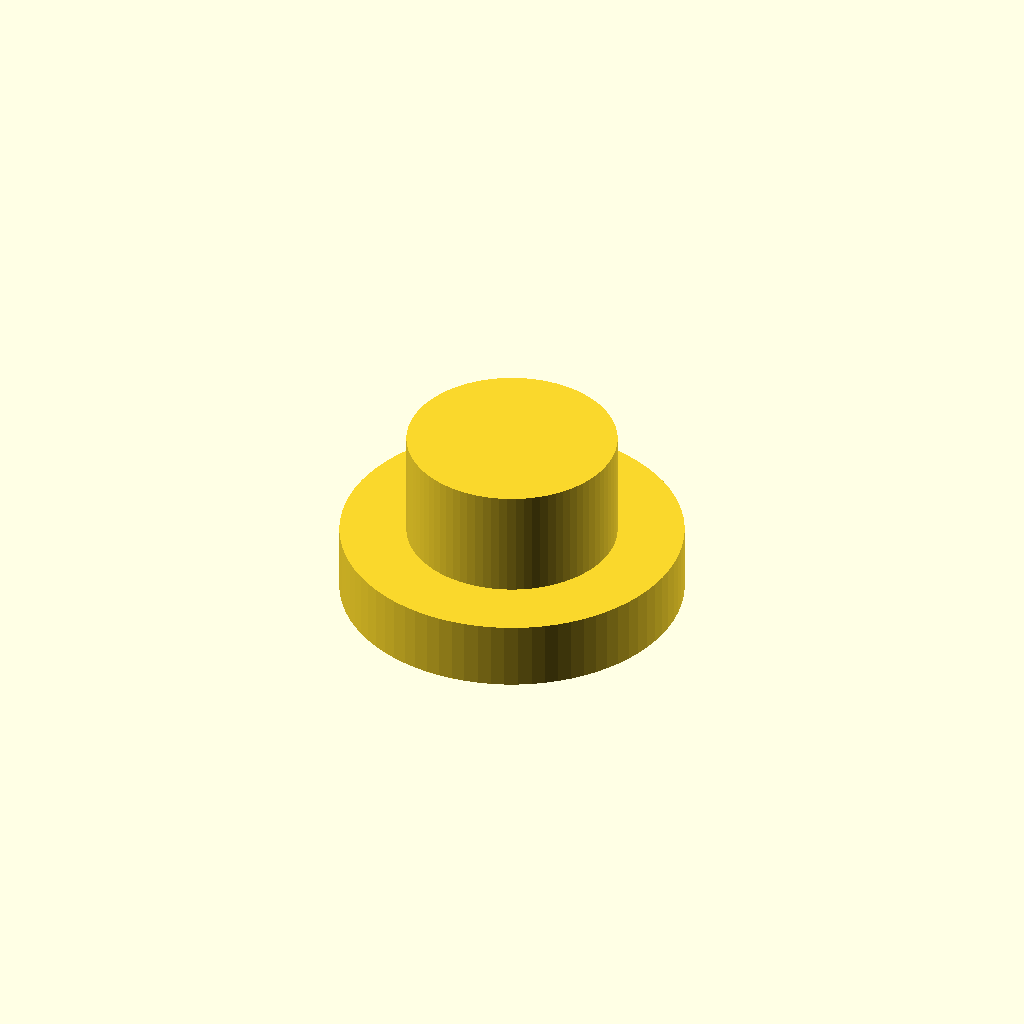
Cell 1 — every parameter at its default value.
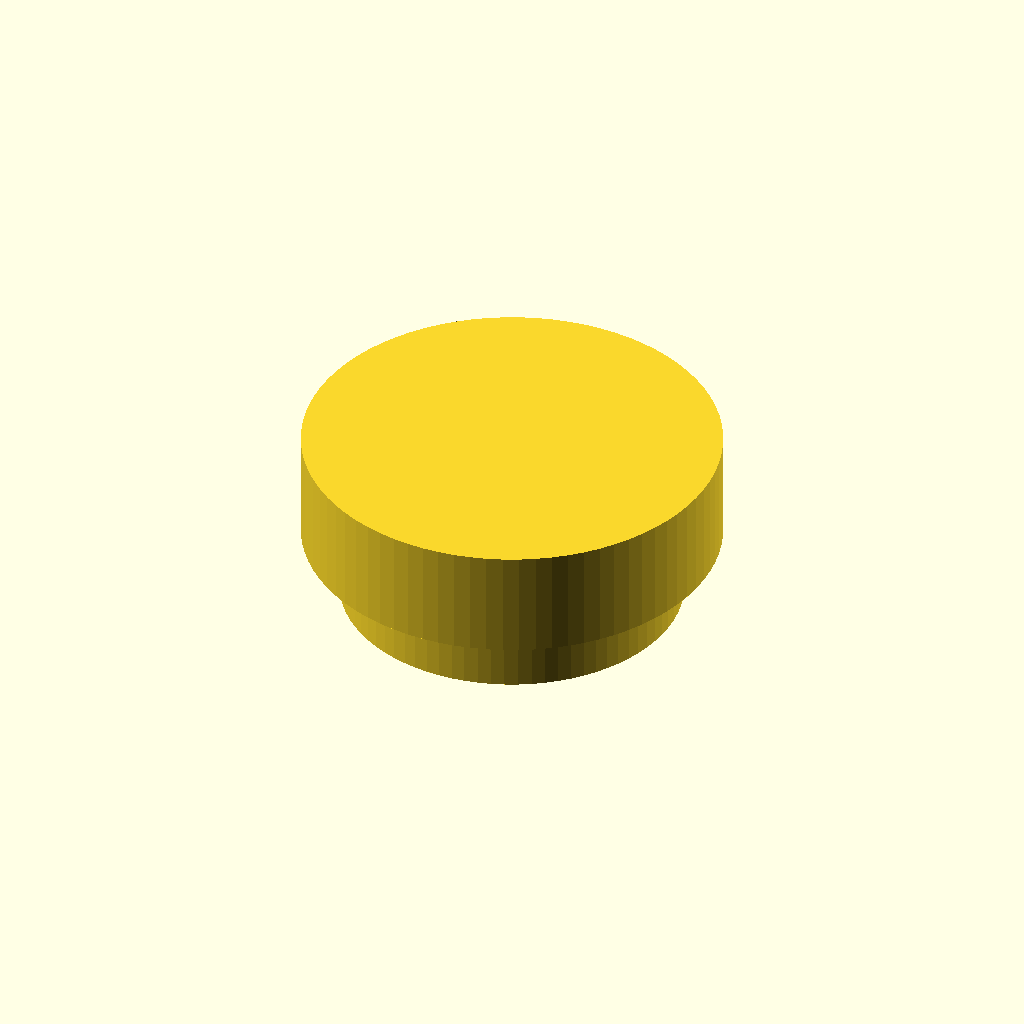
Cell 2: the same model with top_diameter = 30.6.
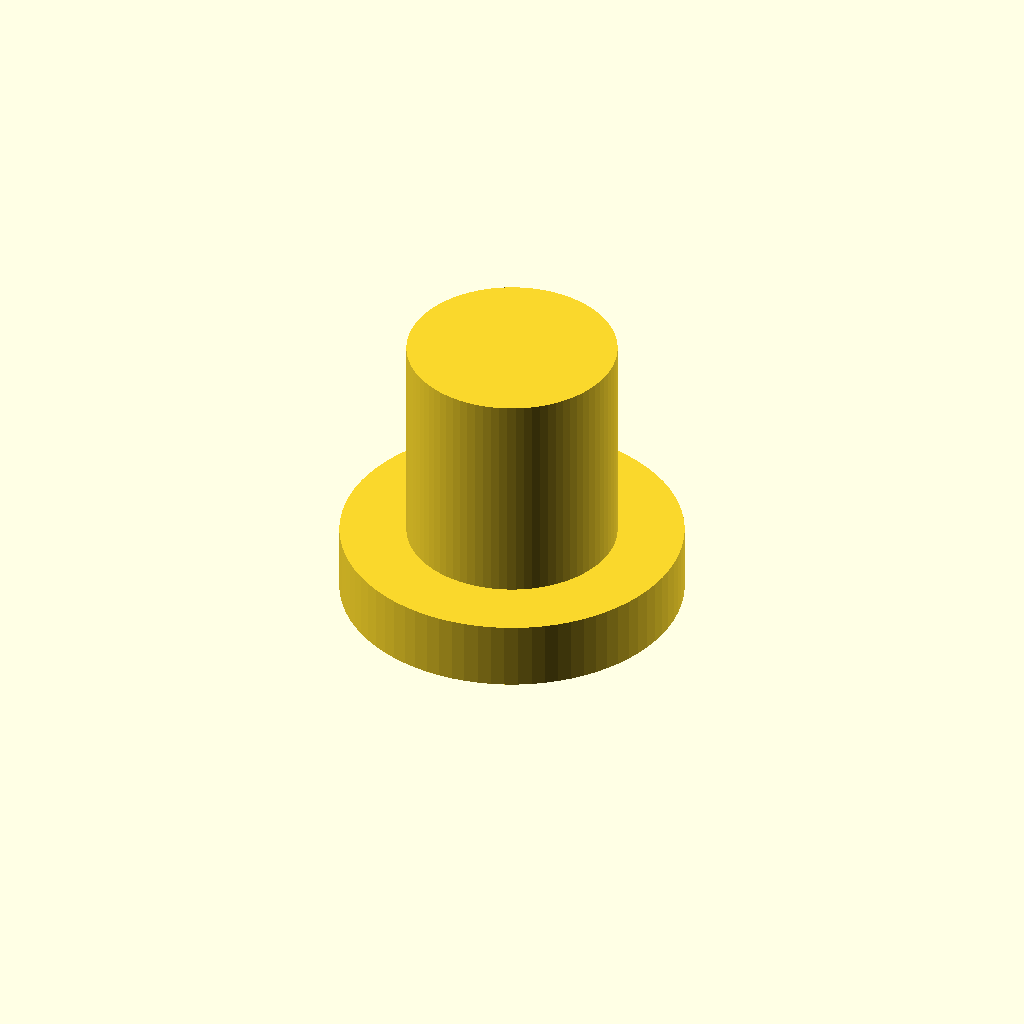
Cell 3: the same model with top_height = 16.
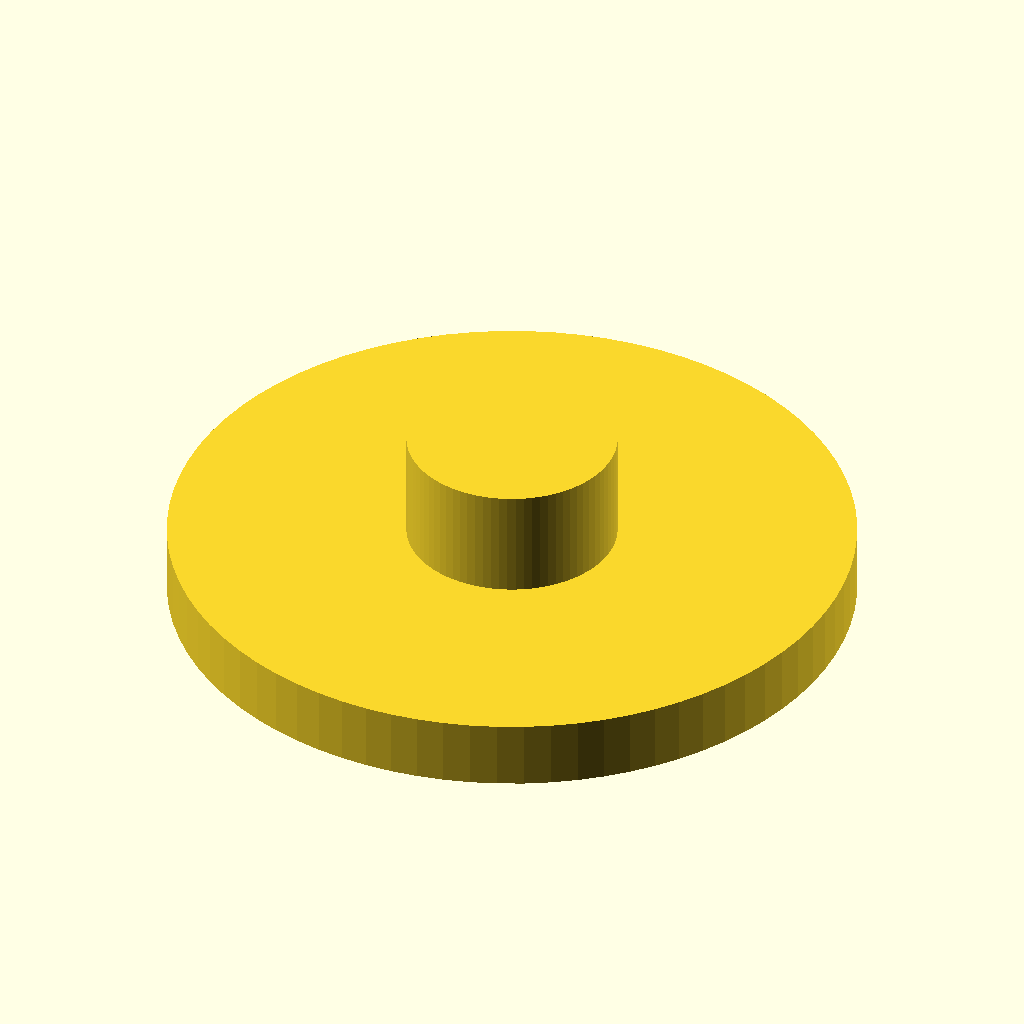
Cell 4 — brim_diameter set to 50, the other parameters unchanged.
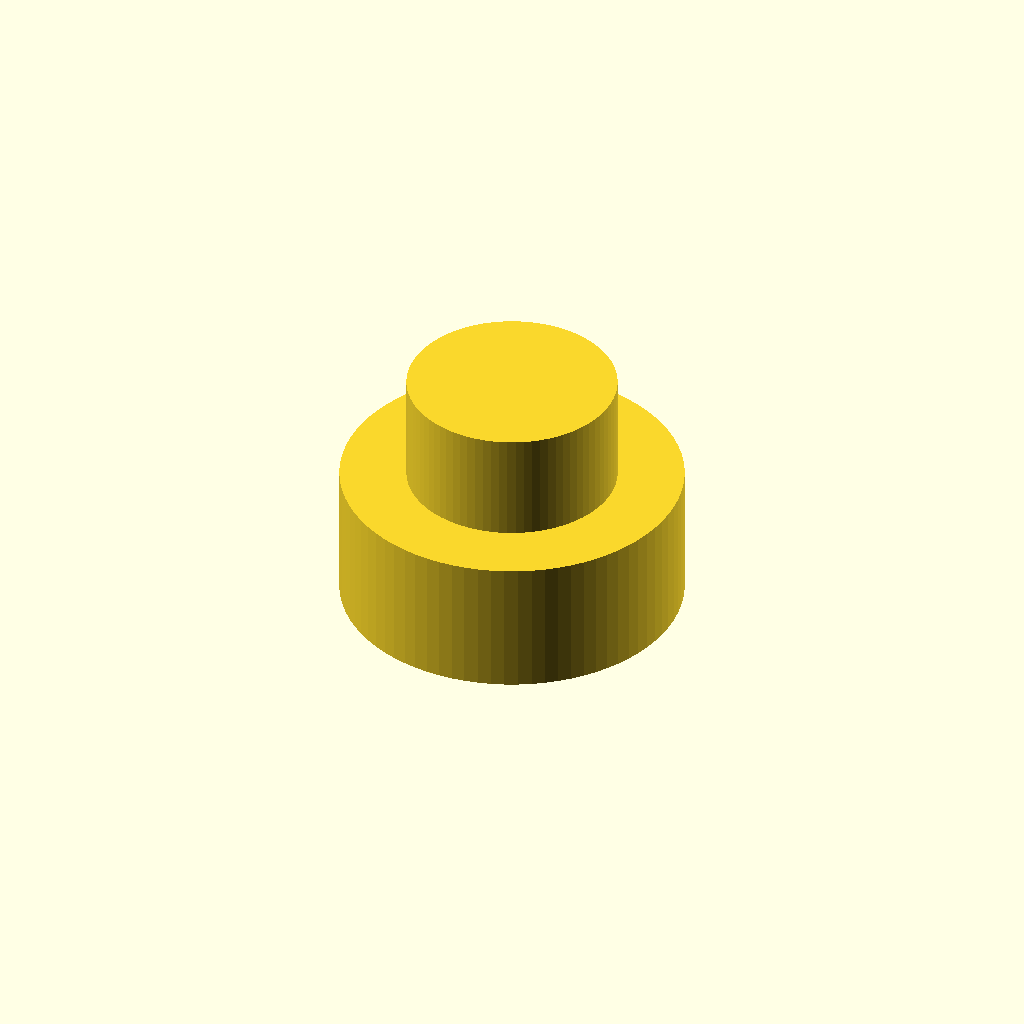
Cell 5 — brim_thickness set to 10, the other parameters unchanged.
One fixed orthographic camera (rotation 55°, 0°, 25°; colour scheme Cornfield) for every cell.
OpenSCAD source file top_hat_plug.scad:
// --- Parametric Variables ---
// (All dimensions are in millimeters)
// OpenSCad code by Dr Evangelos Himonides 2026

/* [Top Cylinder (The "Crown")] */
top_diameter   = 15.3; 
top_height     = 8.0;
top_fillet     = 0.5;   // Radius of the top edge rounding (0 for sharp edge)

/* [Bottom Cylinder (The "Brim")] */
brim_diameter  = 25.0;
brim_thickness = 5.0;
brim_fillet    = 0.5;   // Radius of the brim edge rounding (0 for sharp edge)

/* [Rendering Quality] */
$fn = 80; // Smoothness of curves (Note: Minkowski can be slow if this is too high)


// --- Main Module ---
module top_hat_plug() {
    union() {
        // 1. The Brim (Bottom part)
        if (brim_fillet > 0) {
            // Apply fillet to the top outer edge of the brim
            minkowski() {
                cylinder(
                    h = brim_thickness - brim_fillet, 
                    d = brim_diameter - (2 * brim_fillet), 
                    center = false
                );
                // The rounding shape (shifted so the bottom remains flat)
                cylinder(h = brim_fillet, r = brim_fillet);
            }
        } else {
            cylinder(h = brim_thickness, d = brim_diameter, center = false);
        }
        
        // 2. The Top Part (Stacked on top of the brim)
        translate([0, 0, brim_thickness]) {
            if (top_fillet > 0) {
                // Apply fillet to the top outer edge of the crown
                minkowski() {
                    cylinder(
                        h = top_height - top_fillet, 
                        d = top_diameter - (2 * top_fillet), 
                        center = false
                    );
                    // The rounding shape
                    cylinder(h = top_fillet, r = top_fillet);
                }
            } else {
                cylinder(h = top_height, d = top_diameter, center = false);
            }
        }
    }
}

// Render the plug
top_hat_plug();
Customizer parameters (derived from the source; name, type, default, range or options):
top_diameter: number, default 15.3
top_height: number, default 8
top_fillet: number, default 0.5
brim_diameter: number, default 25
brim_thickness: number, default 5
brim_fillet: number, default 0.5
